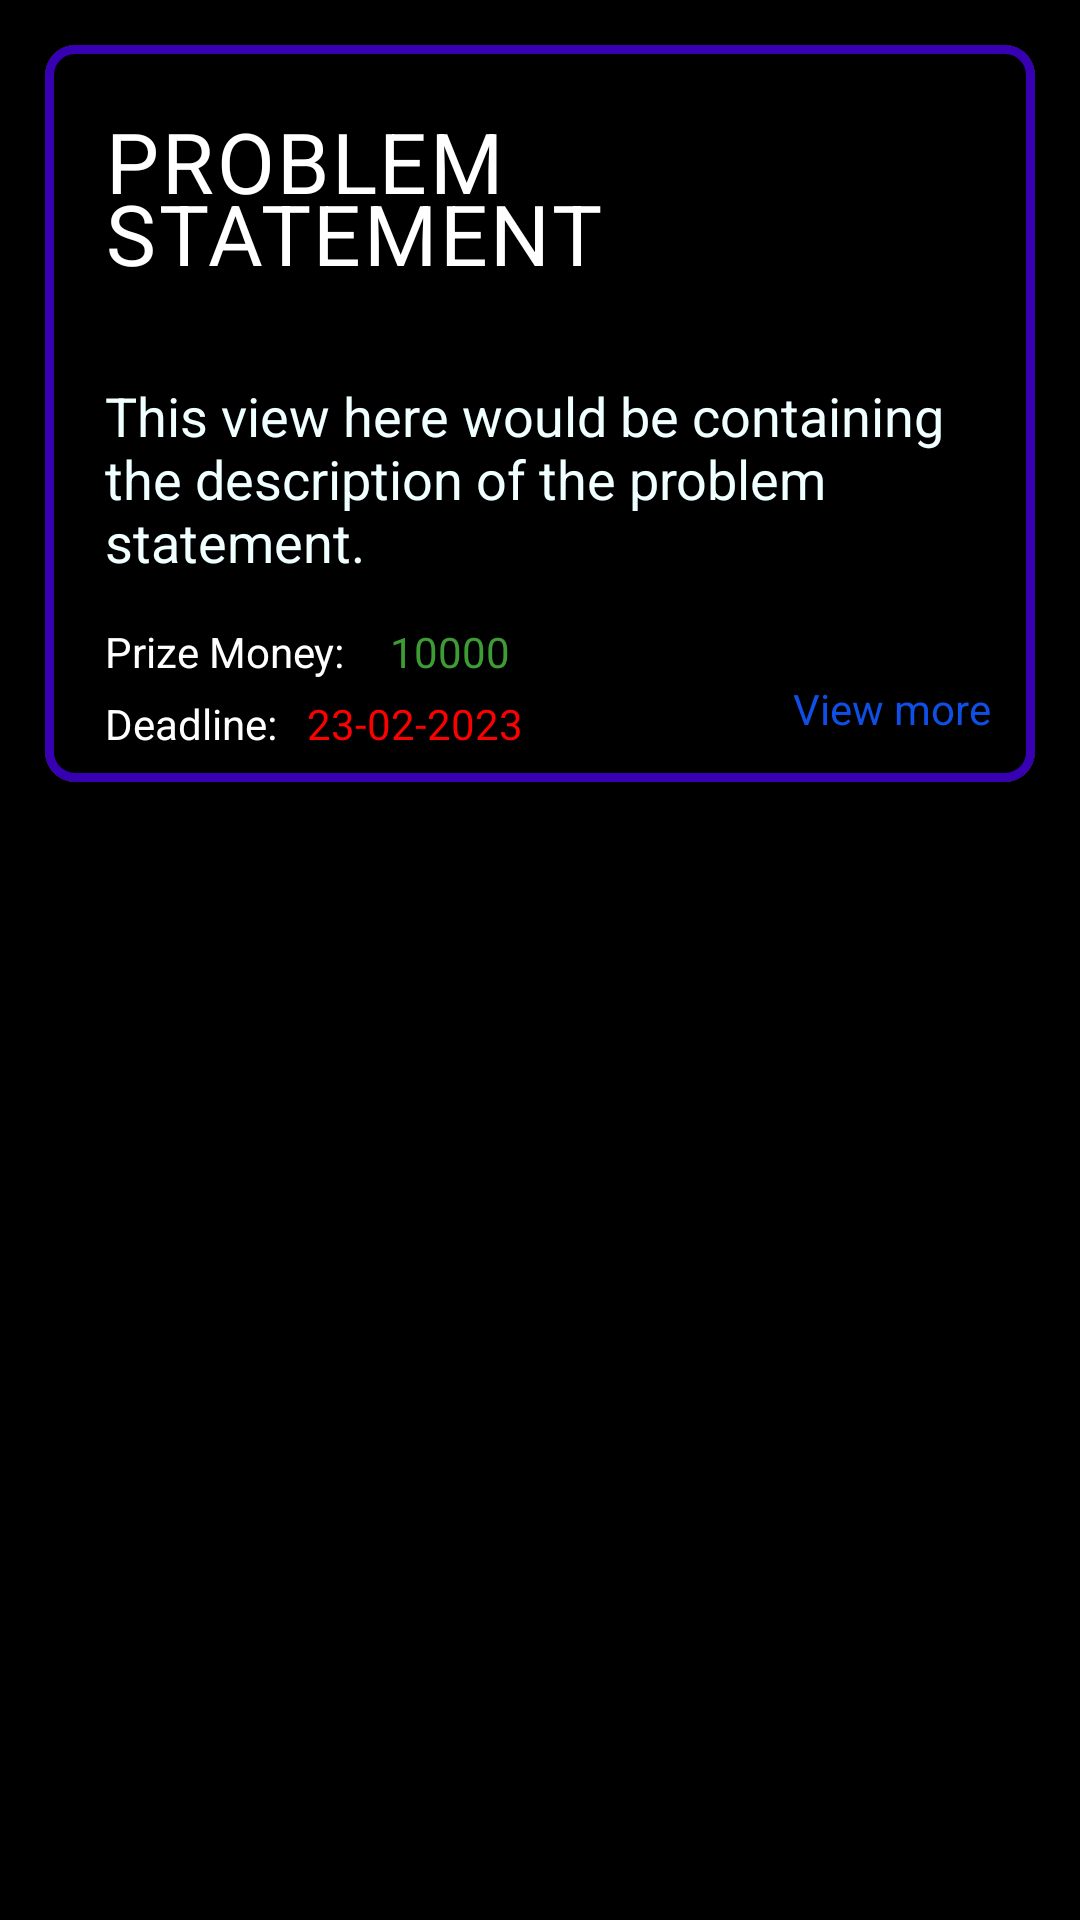

Reconstruct the res/layout file that produces this screen, plus the resources it refers to.
<!-- AndroidManifest.xml: application theme Theme.SkillHack -->
<!-- res/layout/problem_item_view.xml -->
<?xml version="1.0" encoding="utf-8"?>
<LinearLayout xmlns:android="http://schemas.android.com/apk/res/android"
    xmlns:app="http://schemas.android.com/apk/res-auto"
    android:layout_width="match_parent"
    android:background="@color/black"
    android:layout_height="match_parent">

    <com.google.android.material.card.MaterialCardView
        android:layout_margin="15dp"
        app:strokeColor="@color/purple_700"
        app:strokeWidth="3dp"
        app:cardElevation="3dp"
        android:background="@color/black"
        app:cardCornerRadius="10dp"
        android:layout_width="match_parent"
        android:padding="3dp"
        android:layout_height="wrap_content"

        >
        <LinearLayout
            android:layout_width="match_parent"


            android:background="@color/black"
            android:layout_height="wrap_content"
            android:orientation="vertical"
            >
        <TextView
            android:id="@+id/cardview_problem_name"
            android:textColor="@color/white"
            android:layout_width="wrap_content"
            android:layout_height="wrap_content"
            android:text="PROBLEM STATEMENT"
            android:fontFamily="sans-serif-smallcaps"
            style="@style/TextAppearance.Material3.BodyLarge"
            android:textSize="28sp"
            android:padding="20dp"
            />
        <TextView
            android:id="@+id/cardview_problem_desc"
            android:textAlignment="textStart"
            android:padding="10dp"

            android:textColor="@color/halfwhite"
            android:layout_width="match_parent"
            android:layout_marginLeft="10dp"
            android:layout_height="wrap_content"
            android:paddingTop="10dp"
            android:textSize="18sp"
            android:text="This view here would be containing the description of the problem statement."/>
            <LinearLayout
                android:layout_width="wrap_content"
                android:layout_height="wrap_content"
                android:orientation="horizontal">
                <TextView
                    android:layout_marginTop="5dp"
                    android:layout_marginLeft="20dp"
                    android:textStyle="bold"
                    android:layout_width="wrap_content"
                    android:textFontWeight="10"
                    android:layout_height="wrap_content"
                    android:id="@+id/nouse_tv"
                    android:textColor="@color/white"
                    android:text="Prize Money:"
                   />

                <TextView
                    android:id="@+id/cash_prize_tv"
                    android:layout_width="wrap_content"
                    android:layout_height="wrap_content"
                    android:layout_marginLeft="10dp"
                    android:layout_marginTop="5dp"
                    android:gravity="center"
                    android:paddingLeft="5dp"
                    android:text="10000"
                    android:textColor="#3e9c35" />

            </LinearLayout>

            <LinearLayout
                android:layout_width="match_parent"
                android:layout_height="wrap_content"
                android:orientation="horizontal"
                android:layout_marginBottom="10dp">

                <TextView
                    android:id="@+id/nousedeadline_tv"
                    android:layout_width="wrap_content"
                    android:layout_height="wrap_content"
                    android:layout_marginTop="5dp"
                    android:layout_marginLeft="20dp"
                    android:text="Deadline:"

                    android:textColor="@color/white" />

                <TextView
                    android:id="@+id/deadline_tv"
                    android:layout_width="wrap_content"
                    android:layout_height="wrap_content"
                    android:layout_weight="1"
                    android:layout_marginTop="5dp"
                    android:layout_marginLeft="10dp"
                    android:text="23-02-2023"
                    android:textColor="@color/red" />
                <TextView
                    android:id="@+id/view_more_btn"
                    android:layout_width="wrap_content"
                    android:layout_height="wrap_content"
                    android:layout_marginRight="15dp"
                    android:text="View more"
                    android:layout_weight="2"
                    android:gravity="end"
                    android:textColor="@color/blue">

                </TextView>



            </LinearLayout>





        </LinearLayout>
    </com.google.android.material.card.MaterialCardView>

</LinearLayout>
<!-- resources referenced by this layout -->
<resources>
  <color name="black">#FF000000</color>
  <color name="blue">#0F4FE5</color>
  <color name="halfwhite">#f0ffff</color>
  <color name="purple_700">#FF3700B3</color>
  <color name="red">#FF0000</color>
  <color name="white">#FFFFFFFF</color>
  <style name="Theme.SkillHack" parent="Theme.MaterialComponents.DayNight.DarkActionBar">
          
          <item name="colorPrimary">@color/black</item>
          <item name="colorPrimaryVariant">@color/purple_700</item>
          <item name="colorOnPrimary">@color/white</item>
          
          <item name="colorSecondary">@color/teal_200</item>
          <item name="colorSecondaryVariant">@color/teal_700</item>
          <item name="colorOnSecondary">@color/black</item>
          
          <item name="android:statusBarColor">?attr/colorPrimaryVariant</item>
          
      </style>
  <color name="teal_200">#FF03DAC5</color>
  <color name="teal_700">#FF018786</color>
</resources>
